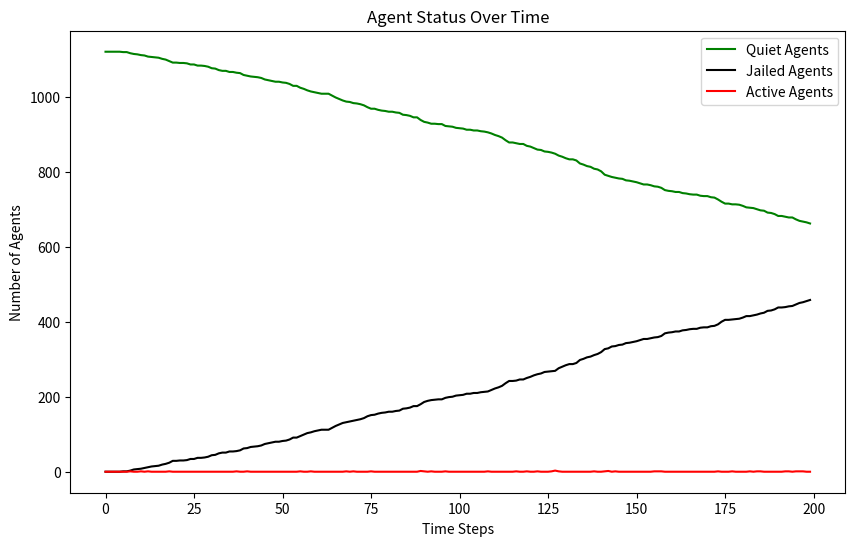

This figure's Python source:
import random
import math
import matplotlib.pyplot as plt
from enum import Enum


class EntityType(Enum):
    AGENT = 'Agent'
    COP = 'Cop'


class Turtle:
    def __init__(self, agent_id, type, vision, risk_aversion=None, hardship=None):
        self.agent_id = agent_id
        self.type = type
        self.vision = vision
        self.risk_aversion = risk_aversion
        self.hardship = hardship
        self.active = False
        self.jail_term = 0
        self.position = (None, None)

    def __repr__(self):
        return f"{self.type}{self.agent_id}"


class Model:
    def __init__(self, agent_density, cop_density, vision, k, gov_legitimacy, max_jail_term):
        if agent_density + cop_density > 100:
            raise ValueError("The sum of agent_density and cop_density should not exceed 100%")
        self.width = 40
        self.height = 40
        self.grid = [[None for _ in range(self.height)] for _ in range(self.width)]
        self.vision = vision
        self.k = k
        self.gov_legitimacy = gov_legitimacy
        self.max_jail_term = max_jail_term
        self.entities = []  # 统一存储所有实体
        self.total_cells = self.width * self.height
        self.neighborhoods = [[[] for _ in range(self.height)] for _ in range(self.width)]
        self.compute_neighborhoods()
        self.create_entities(int((agent_density / 100) * self.total_cells), int((cop_density / 100) * self.total_cells))
        self.data = {'quiet': [], 'jail': [], 'active': []}
        self.tick = 0

    # Modification in v3:  consider the boundary condition
    def compute_neighborhoods(self):
        for x in range(self.width):
            for y in range(self.height):
                neighborhood = []
                for dx in range(-self.vision, self.vision + 1):
                    for dy in range(-self.vision, self.vision + 1):
                        # Check the distance to ensure it's within the vision radius
                        if dx ** 2 + dy ** 2 <= self.vision ** 2:
                            # Apply periodic boundary conditions
                            nx, ny = (x + dx) % self.width, (y + dy) % self.height
                            neighborhood.append((nx, ny))
                self.neighborhoods[x][y] = neighborhood

    def create_entities(self, num_agents, num_cops):
        for i in range(num_agents):
            agent = Turtle(i, EntityType.AGENT, self.vision, random.random(), random.random())
            self.place_entity_randomly(agent)
            self.entities.append(agent)
        for i in range(num_cops):
            cop = Turtle(num_agents + i, EntityType.COP, self.vision)
            self.place_entity_randomly(cop)
            self.entities.append(cop)

    def place_entity_randomly(self, entity):
        x, y = random.randint(0, self.width - 1), random.randint(0, self.height - 1)
        while self.grid[x][y] is not None:
            x, y = random.randint(0, self.width - 1), random.randint(0, self.height - 1)
        self.grid[x][y] = entity
        entity.position = (x, y)

    def step(self):
        # 增加了shuffle每一轮都打乱顺序
        random.shuffle(self.entities)
        quiet_count = jail_count = active_count = 0

        for entity in self.entities:
            if entity.jail_term > 0:
                entity.jail_term -= 1
                continue

            self.move_agent(entity)
            if entity.type == EntityType.AGENT:
                self.determine_behavior(entity)
            elif entity.type == EntityType.COP:
                self.enforce(entity)
        # 每次都是前面执行结束之后才跑统计方法
        for entity in self.entities:
            if entity.jail_term > 0:
                jail_count += 1
                continue
            if entity.type == EntityType.AGENT:
                if entity.active:
                    active_count += 1
                else:
                    quiet_count += 1
        self.data['quiet'].append(quiet_count)
        self.data['jail'].append(jail_count)
        self.data['active'].append(active_count)
        # gov-leg
        if self.gov_legitimacy > 0:
            self.gov_legitimacy -= 0.0045

        self.tick += 1
        


    def move_agent(self, agent):
        if agent.jail_term > 0:
            return  # Jailed agents do not move
        x, y = agent.position
        self.grid[x][y] = None  # Remove agent from current position
        potential_positions = []
        # Use precomputed neighborhood
        neighborhood = self.neighborhoods[x][y]
        for nx, ny in neighborhood:
            target = self.grid[nx][ny]
            if target is None:
                potential_positions.append((nx, ny))
            elif isinstance(target, Turtle) and target.jail_term > 0:
                # Include positions with only jailed agents
                potential_positions.append((nx, ny))
        if potential_positions:
            new_position = random.choice(potential_positions)
            self.grid[new_position[0]][new_position[1]] = agent
            agent.position = new_position

    def determine_behavior(self, agent):
        x, y = agent.position
        grievance = agent.hardship * (1 - self.gov_legitimacy)
        arrest_probability = self.estimate_arrest_probability((x, y))
        if grievance - (agent.risk_aversion * arrest_probability) > 0.1:
            agent.active = True
        else:
            agent.active = False

    def estimate_arrest_probability(self, position):
        x, y = position
        cops_count = 0
        active_agents_count = 0
        neighborhood = self.neighborhoods[x][y]
        for nx, ny in neighborhood:
            cell = self.grid[nx][ny]
            if isinstance(cell, Turtle):
                if cell.type == EntityType.COP:
                    cops_count += 1
                elif cell.type == EntityType.AGENT and cell.active:
                    active_agents_count += 1
        arrest_prob = 1 - math.exp(-self.k * math.floor(cops_count / (active_agents_count + 1)))
        return arrest_prob

    # Modification: collect all active agents at first and then randomly select one to jail
    def enforce(self, cop):
        x, y = cop.position
        active_agents = []
        # Collect all active agents in the neighborhood
        for nx, ny in self.neighborhoods[x][y]:
            agent = self.grid[nx][ny]
            if isinstance(agent, Turtle) and agent.active:
                active_agents.append((agent, nx, ny))
        # Randomly select one active agent to arrest
        if active_agents:
            selected_agent, nx, ny = random.choice(active_agents)
            selected_agent.active = False
            # selected_agent.jail_term = random.randint(0, self.max_jail_term)
            selected_agent.jail_term = 1000
            # Move cop to the position of the arrested agent
            self.grid[x][y] = None  # Remove cop from current position
            self.grid[nx][ny] = cop  # Move cop to new position
            cop.position = (nx, ny)


# 实例化并运行模型
AGENT_DENSITY = 70
COP_DENSITY = 7.4
VISION = 7
K = 2.3
GOV_LEGITIMACY = 0.9
MAX_JAIL_TERM = 30
model = Model(AGENT_DENSITY, COP_DENSITY, VISION, K, GOV_LEGITIMACY, MAX_JAIL_TERM)
for _ in range(200):
    model.step()

# 绘制结果
plt.figure(figsize=(10, 6))
plt.plot(model.data['quiet'], label='Quiet Agents', color="green")
plt.plot(model.data['jail'], label='Jailed Agents',color="black")
plt.plot(model.data['active'], label='Active Agents',color="red")
plt.xlabel('Time Steps')
plt.ylabel('Number of Agents')
plt.title('Agent Status Over Time')
plt.legend()
plt.show()


